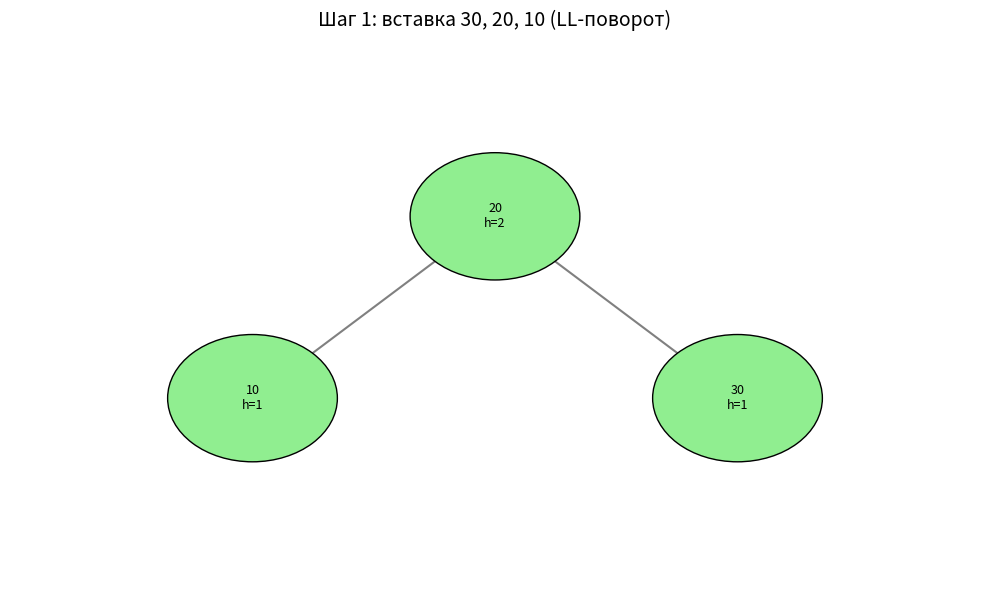
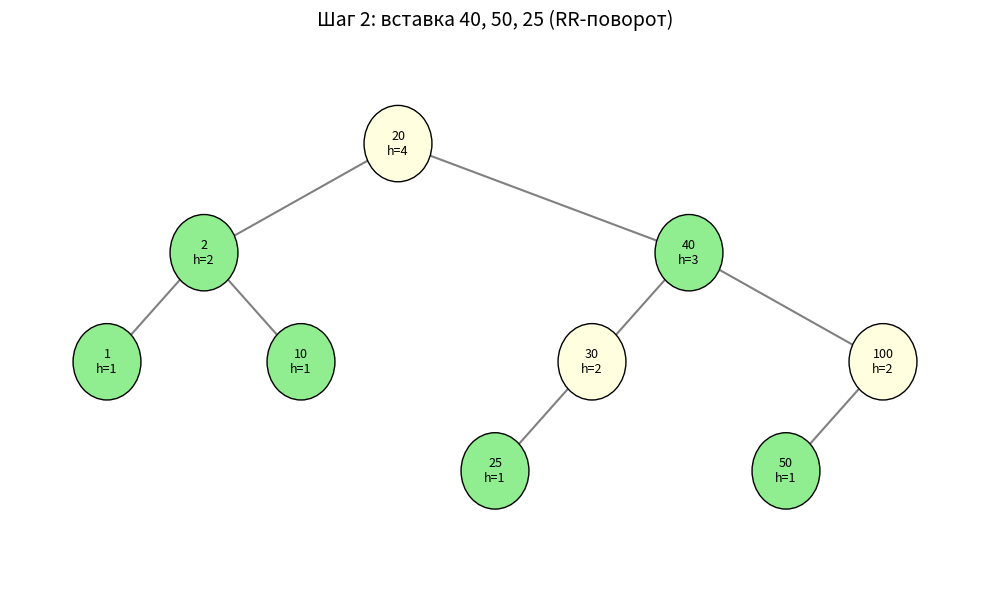
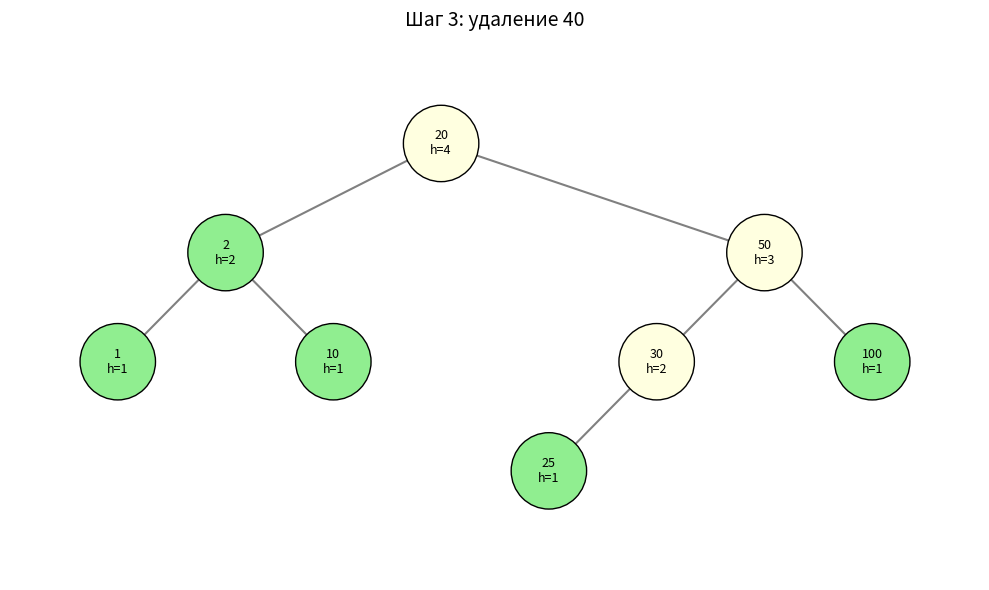

These figures' Python source, in order:
import matplotlib.pyplot as plt
import matplotlib.patches as patches


class AVLNode:
    def __init__(self, key, left=None, right=None, height=1):
        self.key = key
        self.left = left
        self.right = right
        self.height = height


def height(node):
    return node.height if node else 0


def update_height(node):
    node.height = 1 + max(height(node.left), height(node.right))


def balance_factor(node):
    return height(node.left) - height(node.right) if node else 0


def rotate_right(y):
    x = y.left
    t2 = x.right
    x.right = y
    y.left = t2
    update_height(y)
    update_height(x)
    return x


def rotate_left(x):
    y = x.right
    t2 = y.left
    y.left = x
    x.right = t2
    update_height(x)
    update_height(y)
    return y


def rebalance(node, key):
    update_height(node)
    bf = balance_factor(node)

    if bf > 1:
        if key < node.left.key:
            return rotate_right(node)               
        else:
            node.left = rotate_left(node.left)
            return rotate_right(node)                 

    if bf < -1:
        if key > node.right.key:
            return rotate_left(node)                
        else:
            node.right = rotate_right(node.right)
            return rotate_left(node)               

    return node


def insert(node, key):
    if node is None:
        return AVLNode(key)
    if key < node.key:
        node.left = insert(node.left, key)
    elif key > node.key:
        node.right = insert(node.right, key)
    else:
        return node
    return rebalance(node, key)


def min_value_node(node):
    while node.left:
        node = node.left
    return node


def delete(node, key):
    if node is None:
        return None
    if key < node.key:
        node.left = delete(node.left, key)
    elif key > node.key:
        node.right = delete(node.right, key)
    else:
        if node.left is None:
            return node.right
        if node.right is None:
            return node.left
        temp = min_value_node(node.right)
        node.key = temp.key
        node.right = delete(node.right, temp.key)

    if node is None:
        return None
    return rebalance(node, node.key)


def visualize(root, title="AVL Tree", save_path=None):
    if root is None:
        print("Дерево пустое")
        return

    positions = {}
    counter = [0]

    def assign(node, depth=0):
        if node is None:
            return
        assign(node.left, depth + 1)
        positions[id(node)] = (counter[0], -depth)
        counter[0] += 1
        assign(node.right, depth + 1)

    assign(root)

    fig, ax = plt.subplots(figsize=(10, 6))
    ax.set_title(title, fontsize=14)
    ax.axis("off")

    def draw_edges(node):
        if node is None:
            return
        x1, y1 = positions[id(node)]
        for child in (node.left, node.right):
            if child:
                x2, y2 = positions[id(child)]
                ax.plot([x1, x2], [y1, y2], color="gray", linewidth=1.5, zorder=1)
                draw_edges(child)

    draw_edges(root)

    def draw_nodes(node):
        if node is None:
            return
        x, y = positions[id(node)]
        bf = balance_factor(node)
        color = "lightgreen" if bf == 0 else "lightyellow"
        ax.add_patch(patches.Circle((x, y), radius=0.35,
                                    facecolor=color, edgecolor="black", zorder=2))
        ax.text(x, y, f"{node.key}\nh={node.height}",
                ha="center", va="center", fontsize=9, zorder=3)
        draw_nodes(node.left)
        draw_nodes(node.right)

    draw_nodes(root)

    xs = [p[0] for p in positions.values()]
    ys = [p[1] for p in positions.values()]
    ax.set_xlim(min(xs) - 1, max(xs) + 1)
    ax.set_ylim(min(ys) - 1, max(ys) + 1)

    plt.tight_layout()
    if save_path:
        plt.savefig(save_path, dpi=120, bbox_inches="tight")
        print(f"Сохранено: {save_path}")
    plt.show()


if __name__ == "__main__":
    root = None

    print("Вставка: 30, 20, 10")
    for k in (30, 20, 10):
        root = insert(root, k)
    visualize(root, "Шаг 1: вставка 30, 20, 10 (LL-поворот)", "step1.png")

    print("Вставка: 40, 1, 2, 100, 50, 25")
    for k in (40, 1, 2, 100, 50, 25):
        root = insert(root, k)
    visualize(root, "Шаг 2: вставка 40, 50, 25 (RR-поворот)", "step2.png")

    print("Удаление: 40")
    root = delete(root, 40)
    visualize(root, "Шаг 3: удаление 40", "step3.png")
